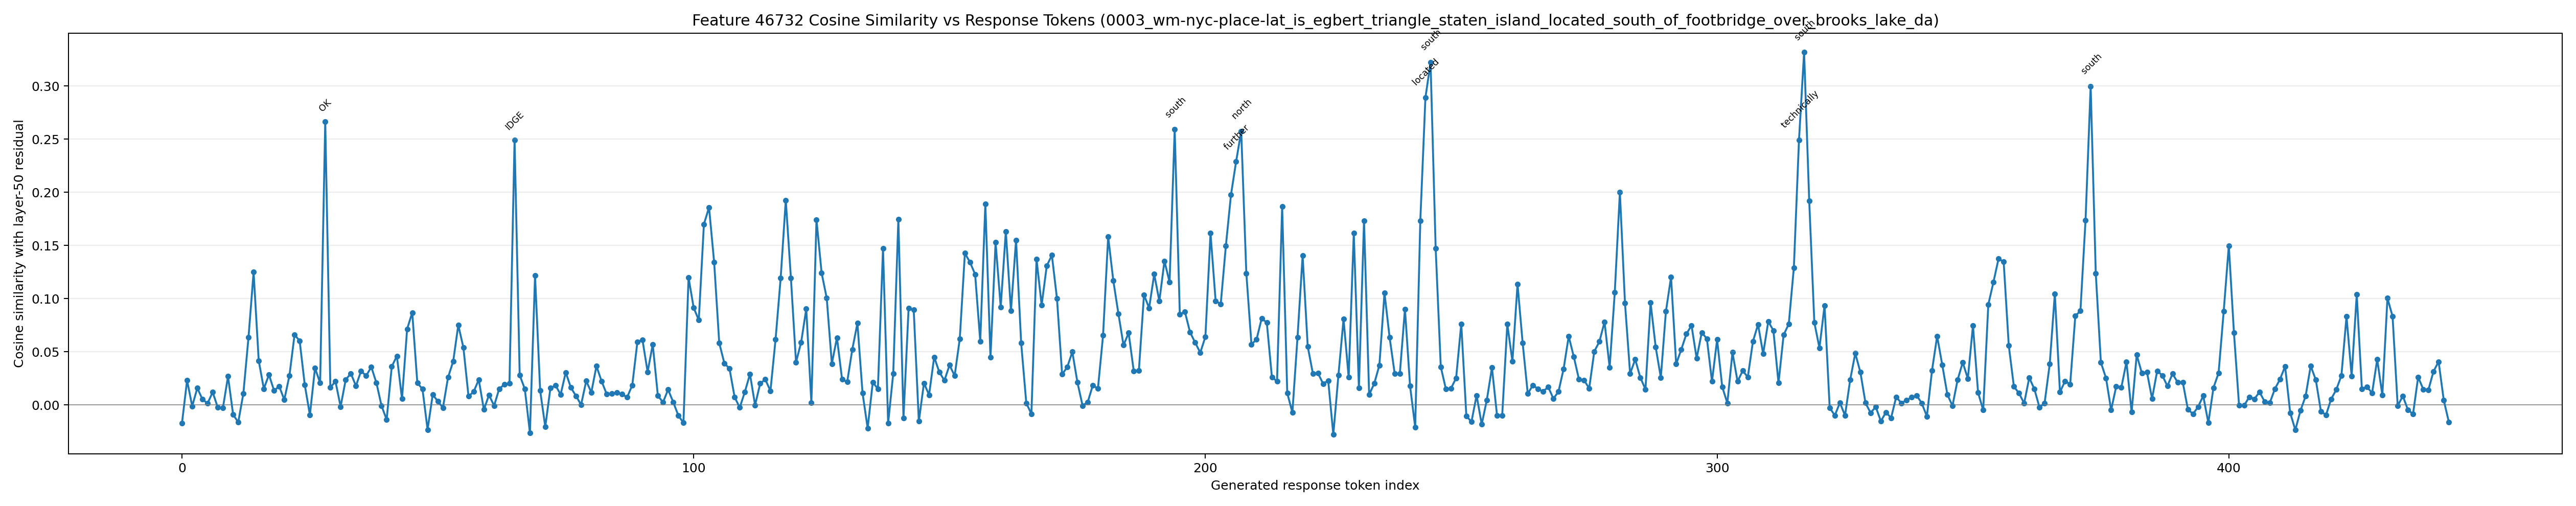

The data file committed next to this chart (first rows):
generated_token_index, token_id, token_text, prediction_position, cosine_similarity
0, 1271, To, 66, -0.01736
1, 11886, solve, 67, 0.02305
2, 420, this, 68, -0.001287
3, 11, ,, 69, 0.01582
4, 1095, let, 70, 0.005222
5, 596, 's, 71, 0.001355
6, 1464, break, 72, 0.01192
7, 1523, down, 73, -0.002457
8, 279, the, 74, -0.002978
9, 7504, steps, 75, 0.02674
10, 4460, needed, 76, -0.009246
11, 311, to, 77, -0.01633
12, 8417, determine, 78, 0.01071
13, 279, the, 79, 0.06336
14, 3813, location, 80, 0.1249
15, 315, of, 81, 0.04163
16, 469, E, 82, 0.0151
17, 5494, GB, 83, 0.02833
18, 3481, ERT, 84, 0.01344
19, 55663, TRI, 85, 0.01752
20, 38671, ANGLE, 86, 0.004754
21, 8844, relative, 87, 0.02747
22, 311, to, 88, 0.0659
23, 81137, FOOT, 89, 0.06028
24, 13396, BR, 90, 0.01878
25, 55256, IDGE, 91, -0.009479
26, 36564, OVER, 92, 0.03463
27, 78687, BRO, 93, 0.02063
28, 4012, OK, 94, 0.2665
29, 50, S, 95, 0.0164
30, 13256, LA, 96, 0.02204
31, 3472, KE, 97, -0.001684
32, 12640, DAM, 98, 0.02361
33, 11, ,, 99, 0.02956
34, 2225, both, 100, 0.01784
35, 389, on, 101, 0.03182
36, 96406, Staten, 102, 0.02727
37, 10951, Island, 103, 0.03566
38, 382, .??, 104, 0.0207
39, 16, 1, 105, -0.0008696
40, 13, ., 106, -0.01392
41, 3146, **, 107, 0.03609
42, 29401, Ident, 108, 0.0459
43, 1463, ify, 109, 0.005589
44, 279, the, 110, 0.0713
45, 42569, Locations, 111, 0.08682
46, 96618, **:, 112, 0.02049
47, 5629, First, 113, 0.01494
48, 11, ,, 114, -0.02332
49, 584, we, 115, 0.009552
50, 1205, need, 116, 0.003441
51, 311, to, 117, -0.002761
52, 10765, identify, 118, 0.02588
53, 279, the, 119, 0.04079
54, 4839, exact, 120, 0.07502
55, 10687, locations, 121, 0.05391
56, 315, of, 122, 0.008023
57, 469, E, 123, 0.01232
58, 5494, GB, 124, 0.02366
59, 3481, ERT, 125, -0.00447
... 384 more rows
